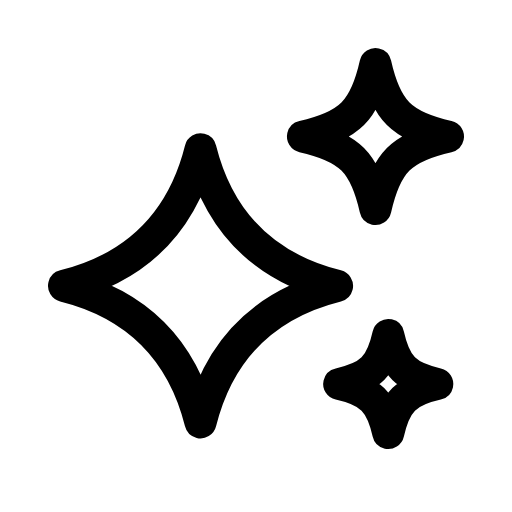
t = 0.00 s
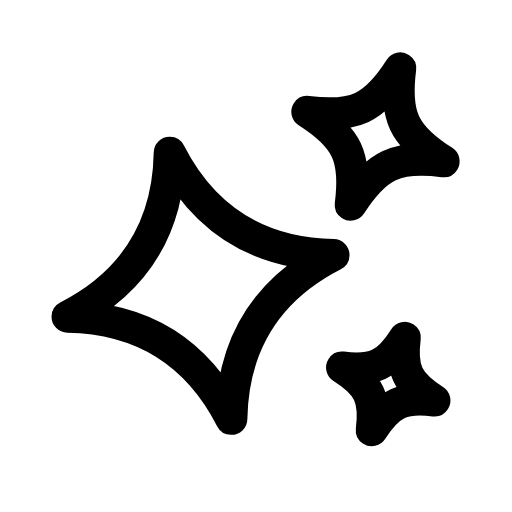
t = 0.27 s
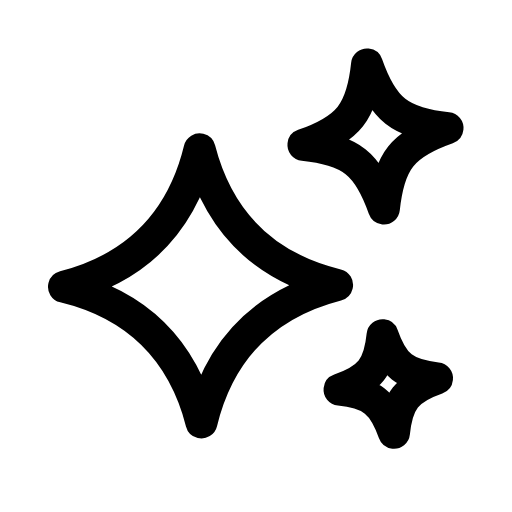
t = 0.57 s
t = 0.83 s: frame unchanged from t = 0.00 s, image omitted
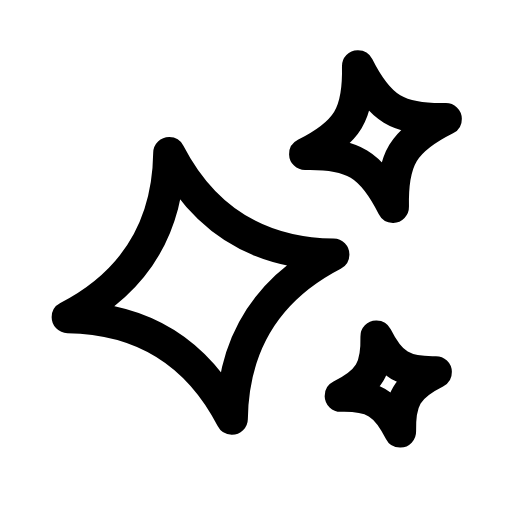
t = 1.13 s
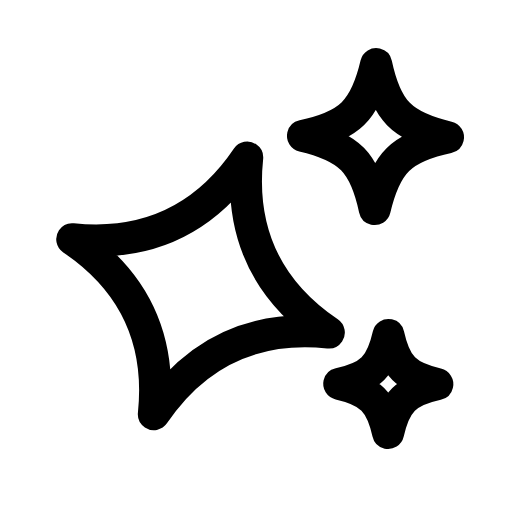
t = 1.42 s

The animated SVG that drew these frames (rendered in a browser with its animation timeline set to each time). Animation: 3 SMIL elements (animateTransform=3); one cycle of 1.70 s, repeats indefinitely.

<svg xmlns="http://www.w3.org/2000/svg" width="24" height="24" viewBox="0 0 24 24" fill="none"><path stroke="currentColor" stroke-width="1.5" stroke-linecap="round" stroke-linejoin="round" fill="none" d="M9.4 7Q10.68 12.12 15.8 13.4Q10.68 14.68 9.4 19.8Q8.12 14.68 3 13.4Q8.12 12.12 9.4 7Z"><animateTransform attributeName="transform" type="rotate" values="0 9.4 13.4;20 9.4 13.4;-14 9.4 13.4;0 9.4 13.4;0 9.4 13.4;-14 9.4 13.4;20 9.4 13.4;0 9.4 13.4;0 9.4 13.4" keyTimes="0;0.09;0.225;0.45;0.6;0.75;0.84;0.9;1" dur="1.7s" repeatCount="indefinite" calcMode="spline" keySplines="0.16 1 0.3 1;0.16 1 0.3 1;0.16 1 0.3 1;0.16 1 0.3 1;0.16 1 0.3 1;0.16 1 0.3 1;0.16 1 0.3 1;0.16 1 0.3 1"/></path><path stroke="currentColor" stroke-width="1.5" stroke-linecap="round" stroke-linejoin="round" fill="none" d="M17.6 3C18.09 5.18 18.82 5.91 21 6.4C18.82 6.89 18.09 7.62 17.6 9.8C17.11 7.62 16.38 6.89 14.2 6.4C16.38 5.91 17.11 5.18 17.6 3Z"><animateTransform attributeName="transform" type="rotate" values="0 17.6 6.4;20 17.6 6.4;-14 17.6 6.4;0 17.6 6.4;0 17.6 6.4;-14 17.6 6.4;20 17.6 6.4;0 17.6 6.4;0 17.6 6.4" keyTimes="0;0.2025;0.324;0.45;0.6;0.684;0.765;0.9;1" dur="1.7s" repeatCount="indefinite" calcMode="spline" keySplines="0.16 1 0.3 1;0.16 1 0.3 1;0.16 1 0.3 1;0.16 1 0.3 1;0.16 1 0.3 1;0.16 1 0.3 1;0.16 1 0.3 1;0.16 1 0.3 1"/></path><path stroke="currentColor" stroke-width="1.5" stroke-linecap="round" stroke-linejoin="round" fill="none" d="M18.2 15.7C18.53 17.17 19.03 17.67 20.5 18C19.03 18.33 18.53 18.83 18.2 20.3C17.87 18.83 17.37 18.33 15.9 18C17.37 17.67 17.87 17.17 18.2 15.7Z"><animateTransform attributeName="transform" type="rotate" values="0 18.2 18;20 18.2 18;-14 18.2 18;0 18.2 18;0 18.2 18;-14 18.2 18;20 18.2 18;0 18.2 18;0 18.2 18" keyTimes="0;0.279;0.324;0.45;0.6;0.684;0.714;0.9;1" dur="1.7s" repeatCount="indefinite" calcMode="spline" keySplines="0.16 1 0.3 1;0.16 1 0.3 1;0.16 1 0.3 1;0.16 1 0.3 1;0.16 1 0.3 1;0.16 1 0.3 1;0.16 1 0.3 1;0.16 1 0.3 1"/></path></svg>
